12-way image classification set "dl_data" from GitHub (OpenhackHacker1/code); label vocabulary: axes, boots, carabiners, crampons, gloves, hardshell jackets, harnesses, helmets, insulated jackets, pulleys, rope, tents.

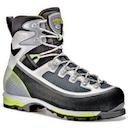
Label: boots

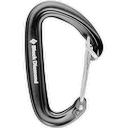
Label: carabiners

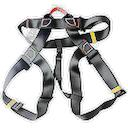
Label: harnesses

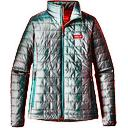
Label: insulated jackets

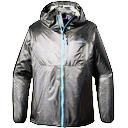
Label: hardshell jackets

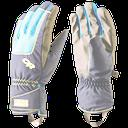
Label: gloves
